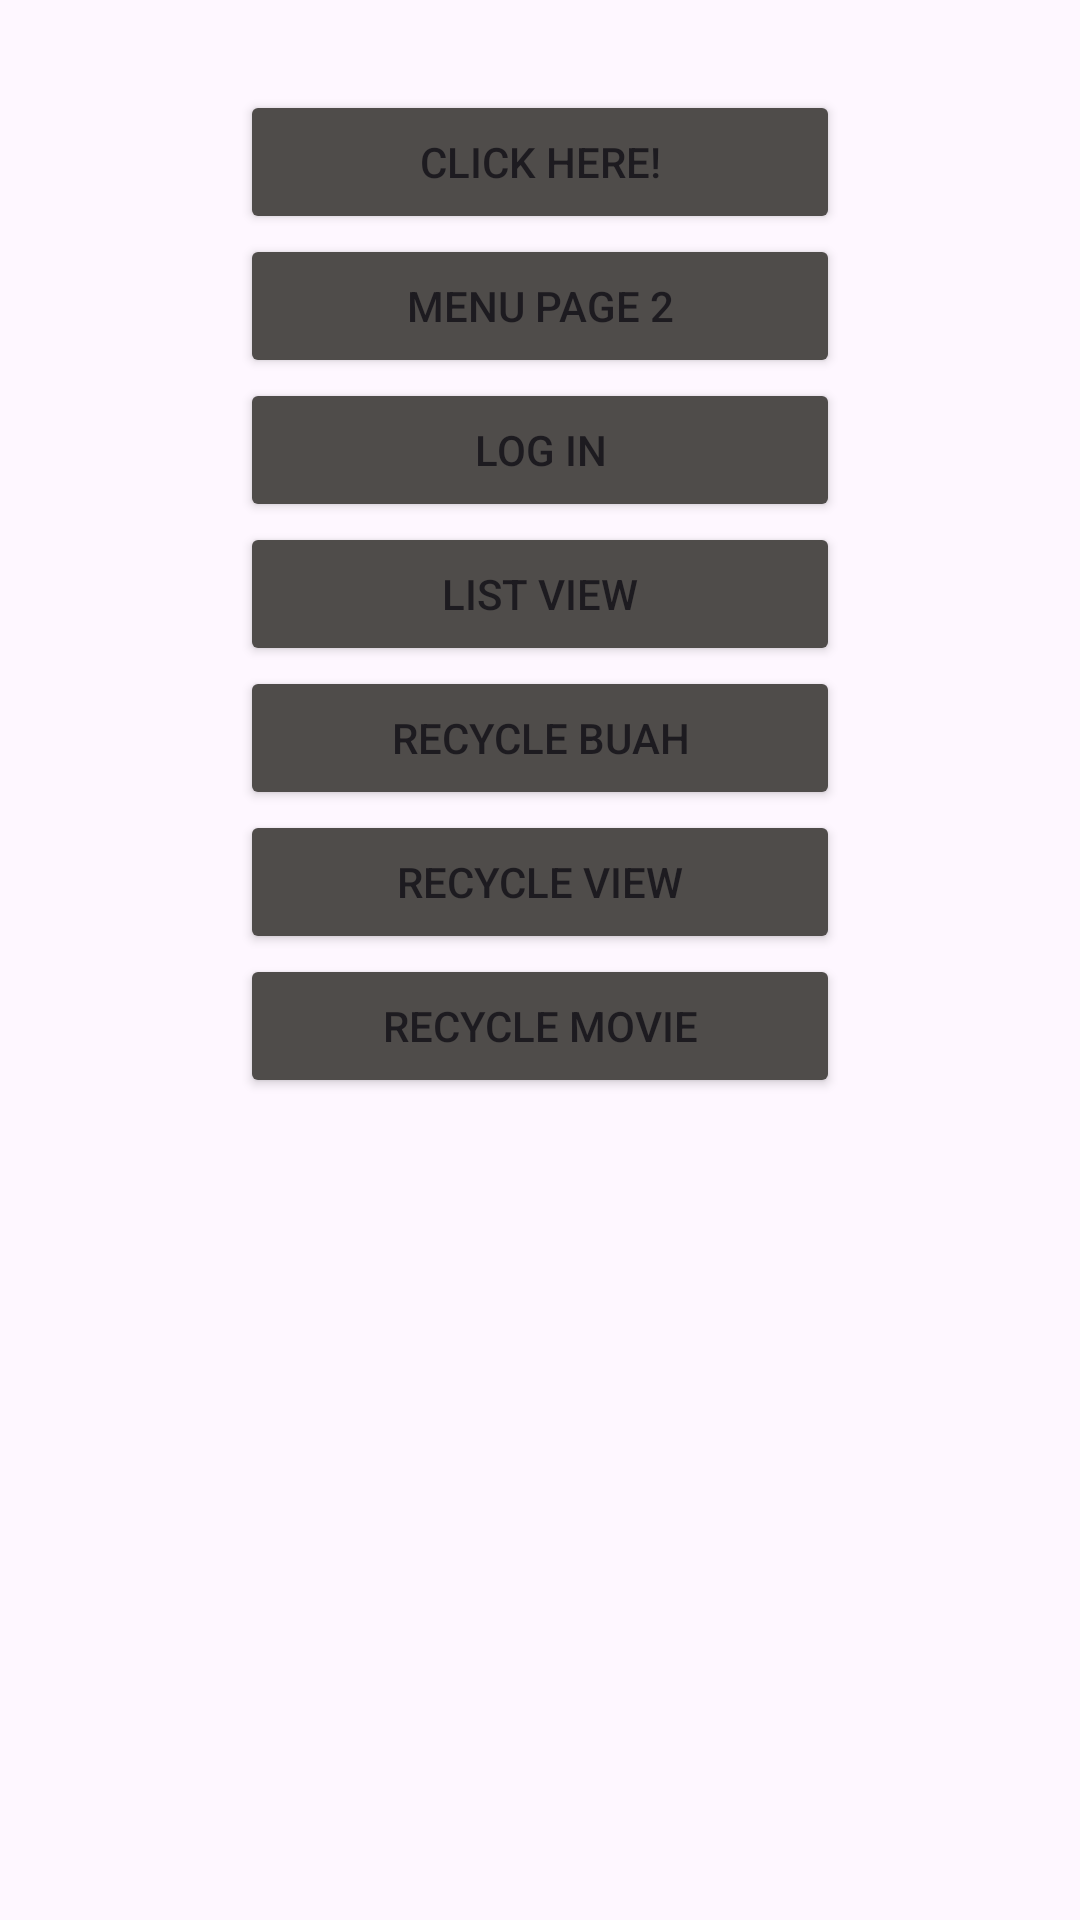

This screen was rendered from an Android layout file. Write that file and the resources it references.
<!-- AndroidManifest.xml: application theme Theme.App_mobile_irfann_MI2C -->
<!-- res/layout/activity_main.xml -->
<?xml version="1.0" encoding="utf-8"?>
<androidx.constraintlayout.widget.ConstraintLayout xmlns:android="http://schemas.android.com/apk/res/android"
    xmlns:app="http://schemas.android.com/apk/res-auto"
    xmlns:tools="http://schemas.android.com/tools"
    android:id="@+id/main"
    android:layout_width="match_parent"
    android:layout_height="match_parent"
    tools:context=".MainActivity">

    <LinearLayout
        android:layout_width="match_parent"
        android:layout_height="match_parent"
        android:orientation="vertical"
        android:background="@drawable/wallpaperhp">

        <Button
            android:id="@+id/btnClickHere"
            android:layout_width="200sp"
            android:layout_height="wrap_content"
            android:layout_gravity="center"
            android:layout_marginTop="30sp"
            android:backgroundTint="#4F4C4A"
            android:text="Click Here!"
            app:cornerRadius="15sp" />

        <Button
            android:id="@+id/btnMenuPage2"
            android:layout_width="200sp"
            android:layout_height="wrap_content"
            android:layout_gravity="center"
            android:backgroundTint="#4F4C4A"
            android:text="Menu Page 2"
            app:cornerRadius="15sp" />

        <Button
            android:id="@+id/btnLoginPage"
            android:layout_width="200sp"
            android:layout_height="wrap_content"
            android:layout_gravity="center"
            android:backgroundTint="#4F4C4A"
            android:text="Log In"
            app:cornerRadius="15sp" />

        <Button
            android:id="@+id/btnListView"
            android:layout_width="200sp"
            android:layout_height="wrap_content"
            android:layout_gravity="center"
            android:backgroundTint="#4F4C4A"
            android:text="List View"
            app:cornerRadius="15sp" />

        <Button
            android:id="@+id/btnRecycleBuah"
            android:layout_width="200sp"
            android:layout_height="wrap_content"
            android:layout_gravity="center"
            android:backgroundTint="#4F4C4A"
            android:text="Recycle Buah"
            app:cornerRadius="15sp" />

        <Button
            android:id="@+id/btnRecycle"
            android:layout_width="200sp"
            android:layout_height="wrap_content"
            android:layout_gravity="center"
            android:backgroundTint="#4F4C4A"
            android:text="Recycle View"
            app:cornerRadius="15sp" />

        <Button
            android:id="@+id/btnMovie"
            android:layout_width="200sp"
            android:layout_height="wrap_content"
            android:layout_gravity="center"
            android:backgroundTint="#4F4C4A"
            android:text="Recycle Movie"
            android:textColorLink="#FFFFFF"
            app:cornerRadius="15sp" />
    </LinearLayout>


</androidx.constraintlayout.widget.ConstraintLayout>
<!-- resources referenced by this layout -->
<resources>
  <style name="Theme.App_mobile_irfann_MI2C" parent="Base.Theme.App_mobile_irfann_MI2C" />
  <style name="Base.Theme.App_mobile_irfann_MI2C" parent="Theme.Material3.DayNight.NoActionBar">
          
          
      </style>
</resources>
